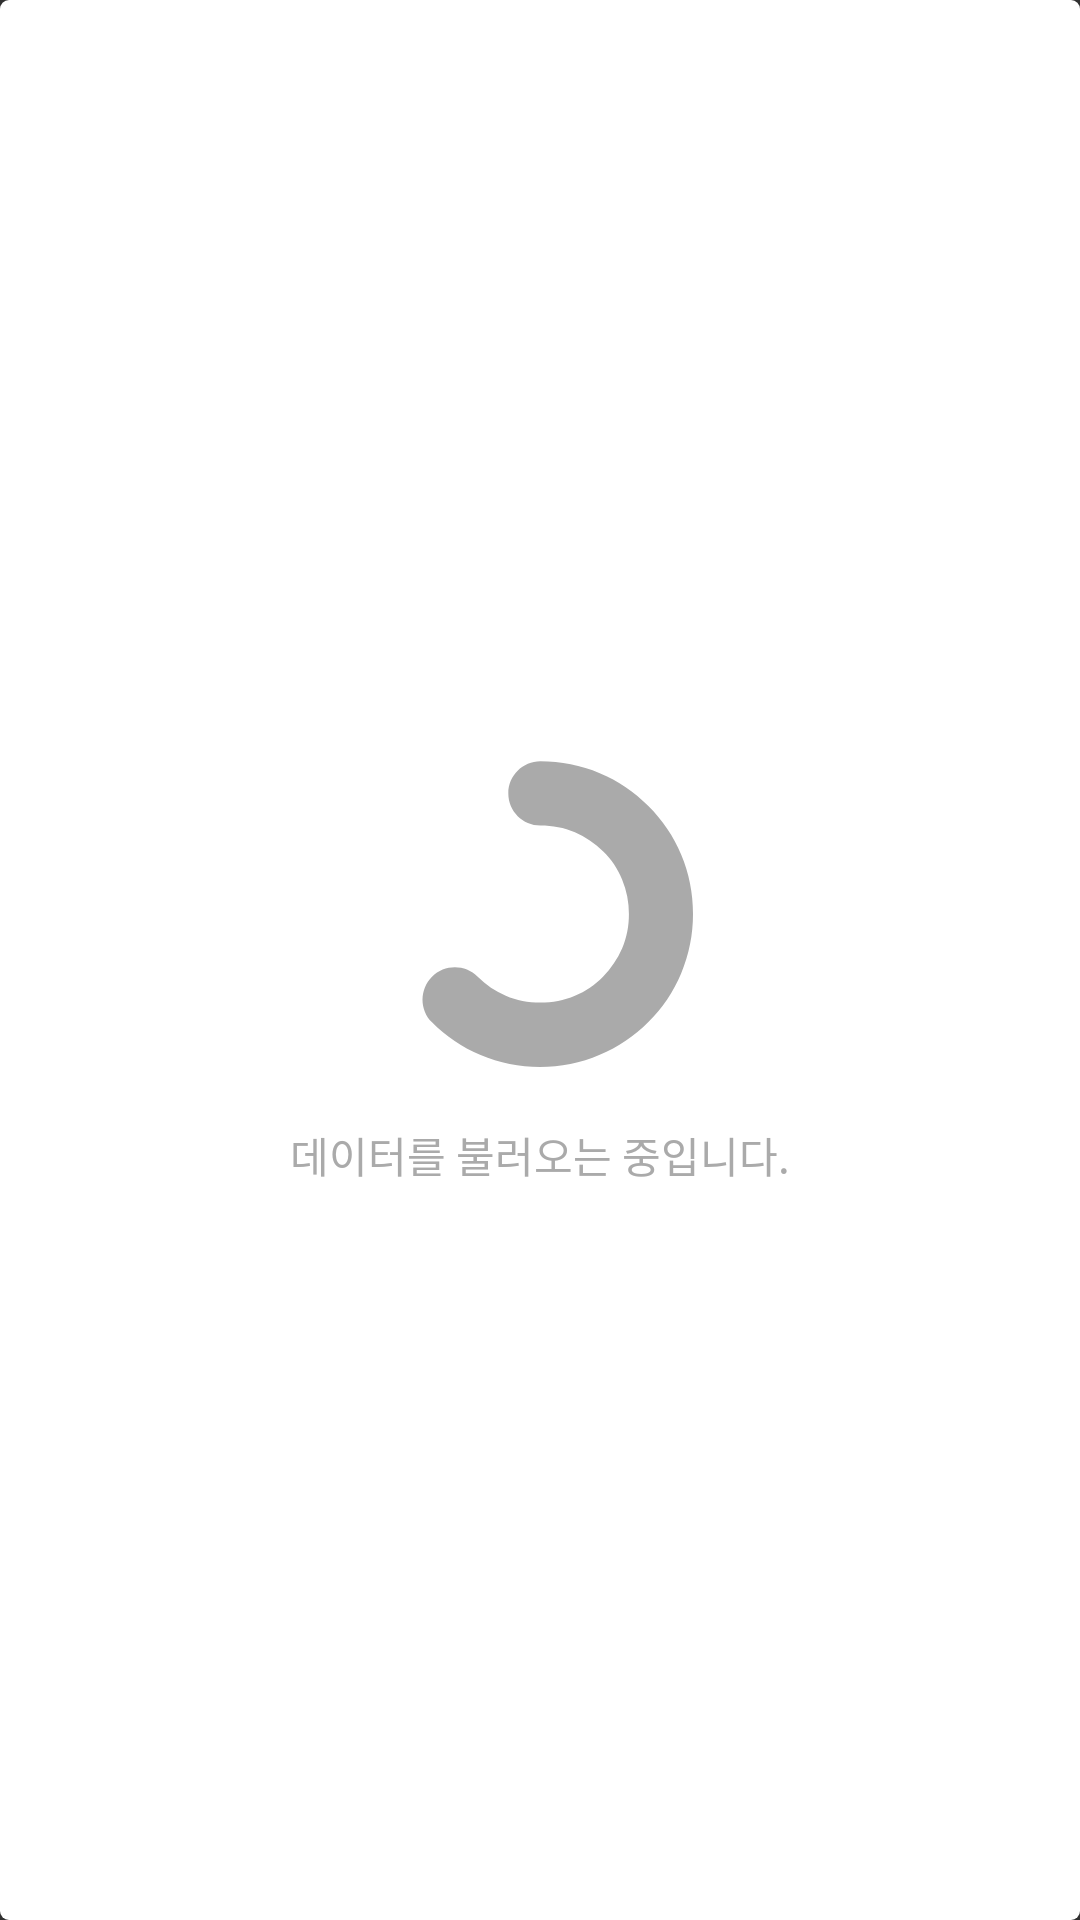

Android layout source for this screen:
<!-- AndroidManifest.xml: application theme AppTheme -->
<!-- res/layout/fragment_loading.xml -->
<?xml version="1.0" encoding="utf-8"?>
<LinearLayout xmlns:android="http://schemas.android.com/apk/res/android"
    android:layout_width="match_parent"
    android:layout_height="wrap_content"
    android:orientation="vertical"
    android:padding="20dp"
    android:gravity="center"
    android:background="@drawable/shape_rounded_corner_white">

    
    <ImageView
        android:id="@+id/loading-spinner"
        android:layout_width="120dp"
        android:layout_height="120dp"
        android:src="@drawable/ic_ring"
        android:tint="@android:color/darker_gray"/>

    
    <TextView
        android:layout_width="wrap_content"
        android:layout_height="wrap_content"
        android:layout_marginTop="10dp"
        android:text="@string/loading"
        android:textColor="@android:color/darker_gray"/>

</LinearLayout>
<!-- resources referenced by this layout -->
<resources>
  <!-- drawable ic_ring (drawable) -->
  <vector xmlns:android="http://schemas.android.com/apk/res/android"
      android:width="24dp"
      android:height="24dp"
      android:viewportWidth="100"
      android:viewportHeight="100">
  
      <path
          android:fillColor="#FF000000"
          android:pathData="M50,92.5c-5.7,0 -11.3,-1.1 -16.5,-3.3c-5.1,-2.1 -9.6,-5.2 -13.5,-9.1c-3.5,-3.5 -3.5,-9.2 0,-12.7c3.5,-3.5 9.2,-3.5 12.7,0c2.3,2.3 4.9,4 7.8,5.3c3,1.3 6.2,1.9 9.6,1.9s6.5,-0.6 9.6,-1.9c2.9,-1.2 5.6,-3 7.8,-5.3c2.3,-2.3 4,-4.9 5.3,-7.8c1.3,-3 1.9,-6.2 1.9,-9.6c0,-3.3 -0.6,-6.5 -1.9,-9.6c-1.2,-2.9 -3,-5.6 -5.3,-7.8c-2.3,-2.3 -4.9,-4 -7.8,-5.3c-3,-1.3 -6.2,-1.9 -9.6,-1.9c-4.9,0 -8.9,-4 -8.9,-8.9s4,-8.9 8.9,-8.9c5.7,0 11.3,1.1 16.5,3.3c5.1,2.1 9.6,5.2 13.5,9.1c3.9,3.9 7,8.4 9.1,13.5c2.2,5.2 3.3,10.8 3.3,16.5c0,5.7 -1.1,11.3 -3.3,16.5c-2.1,5.1 -5.2,9.6 -9.1,13.5c-3.9,3.9 -8.4,7 -13.5,9.1C61.3,91.4 55.7,92.5 50,92.5Z"/>
  </vector>
  <!-- drawable shape_rounded_corner_white (drawable-mdpi) -->
  <?xml version="1.0" encoding="utf-8"?>
  <shape xmlns:android="http://schemas.android.com/apk/res/android" >
  
      <solid android:color="@android:color/white" />
  
      <padding
          android:left="3dp"
          android:right="3dp"
          android:bottom="3dp"
          android:top="3dp" />
  
      <corners android:radius="3dp" />
  </shape>
  <string name="loading">데이터를 불러오는 중입니다.</string>
  <style name="AppTheme" parent="Theme.AppCompat.NoActionBar">
          
          <item name="colorPrimary">@color/colorPrimary</item>
          <item name="colorPrimaryDark">@color/colorPrimaryDark</item>
          <item name="colorAccent">@color/colorAccent</item>
  
          <item name="drawerArrowStyle">@style/drawerIcon</item>
      </style>
  <color name="colorPrimary">#e96058</color>
  <color name="colorPrimaryDark">#e96058</color>
  <color name="colorAccent">#2cbcb2</color>
  <style name="drawerIcon" parent="Widget.AppCompat.DrawerArrowToggle">
          <item name="color">@android:color/white</item>
      </style>
</resources>
